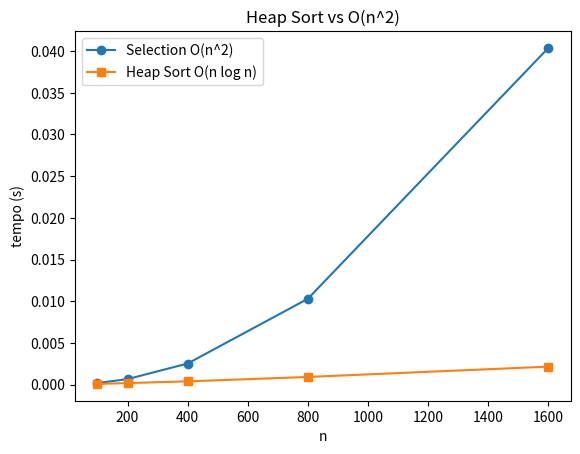

Write the Python code that produced this figure.
# Exemplo: navegação por índices e verificação da propriedade de min-heap
def pai(i):  # índice do pai de i
    return (i - 1) // 2

def esq(i):  # índice do filho esquerdo
    return 2 * i + 1

def dir(i):  # índice do filho direito
    return 2 * i + 2

def eh_min_heap(a):
    # todo nó deve ser <= seus filhos existentes
    n = len(a)
    for i in range(n):
        for c in (esq(i), dir(i)):
            if c < n and a[i] > a[c]:
                return False
    return True

print(eh_min_heap([1, 3, 6, 5, 9, 8]))  # True
print(eh_min_heap([1, 3, 6, 5, 2, 8]))  # False (2 < pai 3)

def eh_max_heap(a):
    n = len(a)
    for i in range(n):
        filho_esquerdo = 2 * i + 1
        filho_direito = 2 * i + 2

        if filho_esquerdo < n and a[i] < a[filho_esquerdo]:
            return False
        if filho_direito < n and a[i] < a[filho_direito]:
            return False

    return True

assert eh_max_heap([9, 5, 8, 3, 1]) == True, 'Verifique sua implementação'
assert eh_max_heap([9, 5, 8, 3, 7]) == False, 'Verifique sua implementação'

# Exemplo: min-heap completo implementado do zero
def sift_down(a, i, n=None):
    n = len(a) if n is None else n
    while True:
        menor = i
        for c in (esq(i), dir(i)):       # acha o menor entre nó e filhos
            if c < n and a[c] < a[menor]:
                menor = c
        if menor == i:                   # propriedade ok: termina
            break
        a[i], a[menor] = a[menor], a[i]  # troca e continua descendo
        i = menor

def sift_up(a, i):
    while i > 0 and a[i] < a[pai(i)]:     # menor que o pai: sobe
        a[i], a[pai(i)] = a[pai(i)], a[i]
        i = pai(i)

def build_heap(a):
    for i in range(len(a) // 2 - 1, -1, -1):  # do último nó interno à raiz
        sift_down(a, i)
    return a

def insert(a, x):
    a.append(x)            # anexa ao fim
    sift_up(a, len(a) - 1) # restaura subindo

def extract_min(a):
    minimo = a[0]          # raiz = menor
    ultimo = a.pop()       # remove o último
    if a:
        a[0] = ultimo      # traz ao topo e desce
        sift_down(a, 0)
    return minimo

h = build_heap([9, 4, 7, 1, 8, 3, 6])
print('heap:', h, '| eh_min_heap:', eh_min_heap(h))
insert(h, 0)
print('menor apos insert(0):', h[0])
print('extraindo em ordem:', [extract_min(h) for _ in range(len(h))])

import heapq

def heap_ordenado(valores):
    heap = []
    for valor in valores:
        heapq.heappush(heap, valor)

    ordenado = []
    while heap:
        ordenado.append(heapq.heappop(heap))

    return ordenado

assert heap_ordenado([5, 2, 8, 1, 9, 3]) == [1, 2, 3, 5, 8, 9], 'Verifique sua implementação'

# Exemplo: fila de prioridade de tarefas (menor número = maior prioridade)
import heapq

fila = []
heapq.heappush(fila, (2, 'fazer backup'))
heapq.heappush(fila, (1, 'corrigir bug critico'))
heapq.heappush(fila, (3, 'responder email'))

while fila:
    prioridade, tarefa = heapq.heappop(fila)  # sempre a maior prioridade
    print(f'[{prioridade}] {tarefa}')

import heapq

def k_menores(valores, k):
    heap = []
    for valor in valores:
        heapq.heappush(heap, valor)

    resultado = []
    for _ in range(min(k, len(valores))):
        resultado.append(heapq.heappop(heap))

    return resultado

assert k_menores([7, 1, 5, 2, 9, 3], 3) == [1, 2, 3], 'Verifique sua implementação'

# Exemplo: heap sort in-place usando um max-heap
def sift_down_max(a, i, n):
    while True:
        maior = i
        for c in (2 * i + 1, 2 * i + 2):
            if c < n and a[c] > a[maior]:
                maior = c
        if maior == i:
            break
        a[i], a[maior] = a[maior], a[i]
        i = maior

def heap_sort(a):
    n = len(a)
    for i in range(n // 2 - 1, -1, -1):   # build max-heap
        sift_down_max(a, i, n)
    for fim in range(n - 1, 0, -1):       # extrai o maximo repetidamente
        a[0], a[fim] = a[fim], a[0]        # maximo vai para o fim
        sift_down_max(a, 0, fim)           # heap encolhe para 'fim'
    return a

print(heap_sort([9, 4, 7, 1, 8, 3, 6, 2]))  # [1, 2, 3, 4, 6, 7, 8, 9]

# Visualização: Heap Sort vs ordenação ingenua O(n^2)
import matplotlib.pyplot as plt
import random

def selection_sort(a):
    a = a[:]
    for i in range(len(a)):
        m = min(range(i, len(a)), key=lambda j: a[j])
        a[i], a[m] = a[m], a[i]
    return a

def conta_ops(sort_fn, n):
    # proxy simples de custo: tamanho da entrada vs tempo relativo de passos
    import time
    dados = [random.randint(0, 10000) for _ in range(n)]
    t0 = time.perf_counter()
    sort_fn(dados)
    return time.perf_counter() - t0

tamanhos = [100, 200, 400, 800, 1600]
t_heap = [conta_ops(heap_sort, n) for n in tamanhos]
t_sel = [conta_ops(selection_sort, n) for n in tamanhos]

plt.plot(tamanhos, t_sel, 'o-', label='Selection O(n^2)')
plt.plot(tamanhos, t_heap, 's-', label='Heap Sort O(n log n)')
plt.xlabel('n'); plt.ylabel('tempo (s)'); plt.legend(); plt.title('Heap Sort vs O(n^2)')
plt.show()

import heapq

class MedianaFluxo:
    def __init__(self):
        self.menores = []  # max-heap (valores negados)
        self.maiores = []  # min-heap

    def adicionar(self, x):
        # 1. Inserir no max-heap (menores) ou no min-heap (maiores)
        if not self.menores or x <= -self.menores[0]:
            heapq.heappush(self.menores, -x)
        else:
            heapq.heappush(self.maiores, x)

        # 2. Rebalancear os heaps para que a diferença de tamanho seja no máximo 1
        if len(self.menores) > len(self.maiores) + 1:
            valor_movido = -heapq.heappop(self.menores)
            heapq.heappush(self.maiores, valor_movido)
        elif len(self.maiores) > len(self.menores):
            valor_movido = heapq.heappop(self.maiores)
            heapq.heappush(self.menores, -valor_movido)

    def mediana(self):
        if len(self.menores) > len(self.maiores):
            return float(-self.menores[0])
        else:
            return (-self.menores[0] + self.maiores[0]) / 2.0

# Teste sugerido (descomente após implementar):
m = MedianaFluxo()
for v in [5, 15, 1, 3]:
    m.adicionar(v)
print(m.mediana())  # 4.0
